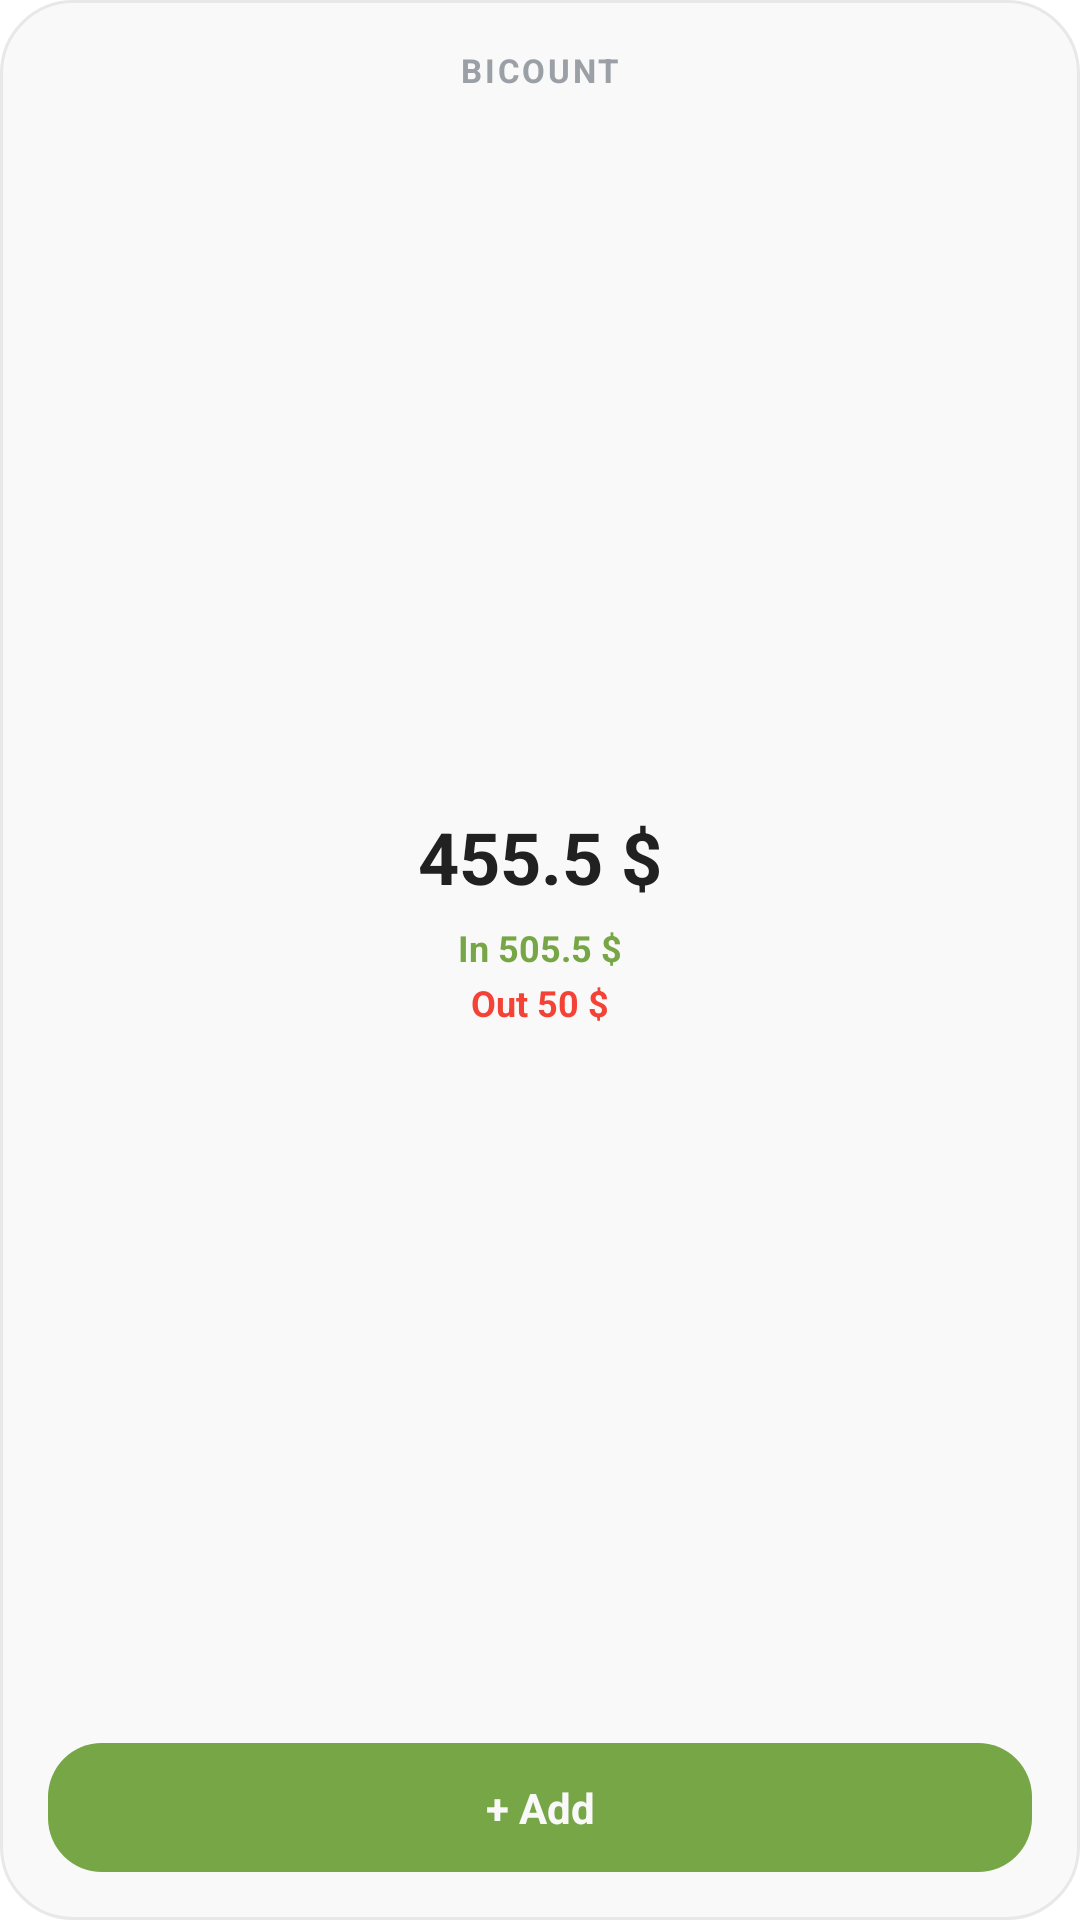

Android layout source for this screen:
<!-- AndroidManifest.xml: fallback theme Theme.MaterialComponents.DayNight.NoActionBar -->
<!-- res/layout/bicount_home_widget_preview.xml -->
<?xml version="1.0" encoding="utf-8"?>
<LinearLayout xmlns:android="http://schemas.android.com/apk/res/android"
    android:layout_width="match_parent"
    android:layout_height="match_parent"
    android:orientation="vertical"
    android:padding="16dp"
    android:background="@drawable/widget_surface">

    <TextView
        android:layout_width="wrap_content"
        android:layout_height="wrap_content"
        android:layout_gravity="center_horizontal"
        android:maxLines="1"
        android:text="@string/bicount_home_widget_preview_eyebrow"
        android:textColor="@color/widget_subtitle"
        android:textSize="11sp"
        android:textStyle="bold"
        android:letterSpacing="0.08" />

    <LinearLayout
        android:layout_width="match_parent"
        android:layout_height="0dp"
        android:layout_weight="1"
        android:orientation="vertical"
        android:gravity="center">

        <TextView
            android:layout_width="wrap_content"
            android:layout_height="wrap_content"
            android:maxLines="1"
            android:text="@string/bicount_home_widget_preview_balance"
            android:textColor="@color/widget_title"
            android:textSize="24sp"
            android:textStyle="bold" />

        <TextView
            android:layout_width="wrap_content"
            android:layout_height="wrap_content"
            android:layout_marginTop="6dp"
            android:maxLines="1"
            android:text="@string/bicount_home_widget_preview_in"
            android:textColor="#FF76A646"
            android:textSize="12sp"
            android:textStyle="bold" />

        <TextView
            android:layout_width="wrap_content"
            android:layout_height="wrap_content"
            android:layout_marginTop="2dp"
            android:maxLines="1"
            android:text="@string/bicount_home_widget_preview_out"
            android:textColor="#FFF44336"
            android:textSize="12sp"
            android:textStyle="bold" />
    </LinearLayout>

    <TextView
        android:layout_width="match_parent"
        android:layout_height="wrap_content"
        android:background="@drawable/widget_button_income"
        android:gravity="center"
        android:maxLines="1"
        android:paddingLeft="16dp"
        android:paddingTop="12dp"
        android:paddingRight="16dp"
        android:paddingBottom="12dp"
        android:text="@string/bicount_home_widget_preview_cta"
        android:textColor="#FFF9F9F9"
        android:textSize="14sp"
        android:textStyle="bold" />
</LinearLayout>
<!-- resources referenced by this layout -->
<resources>
  <color name="widget_subtitle">#FF9AA0A6</color>
  <color name="widget_title">#FF212121</color>
  <!-- drawable widget_button_income (drawable) -->
  <?xml version="1.0" encoding="utf-8"?>
  <shape xmlns:android="http://schemas.android.com/apk/res/android"
      android:shape="rectangle">
      <solid android:color="#FF76A646" />
      <corners android:radius="18dp" />
  </shape>
  <!-- drawable widget_surface (drawable) -->
  <?xml version="1.0" encoding="utf-8"?>
  <shape xmlns:android="http://schemas.android.com/apk/res/android"
      android:shape="rectangle">
      <solid android:color="#FFF9F9F9" />
      <corners android:radius="24dp" />
      <stroke
          android:width="1dp"
          android:color="#FFE8E8E8" />
  </shape>
  <string name="bicount_home_widget_preview_balance">455.5 $</string>
  <string name="bicount_home_widget_preview_cta">+ Add</string>
  <string name="bicount_home_widget_preview_eyebrow">BICOUNT</string>
  <string name="bicount_home_widget_preview_in">In 505.5 $</string>
  <string name="bicount_home_widget_preview_out">Out 50 $</string>
</resources>
